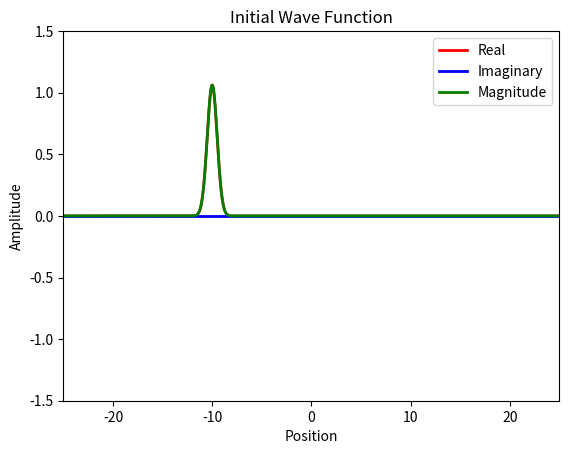
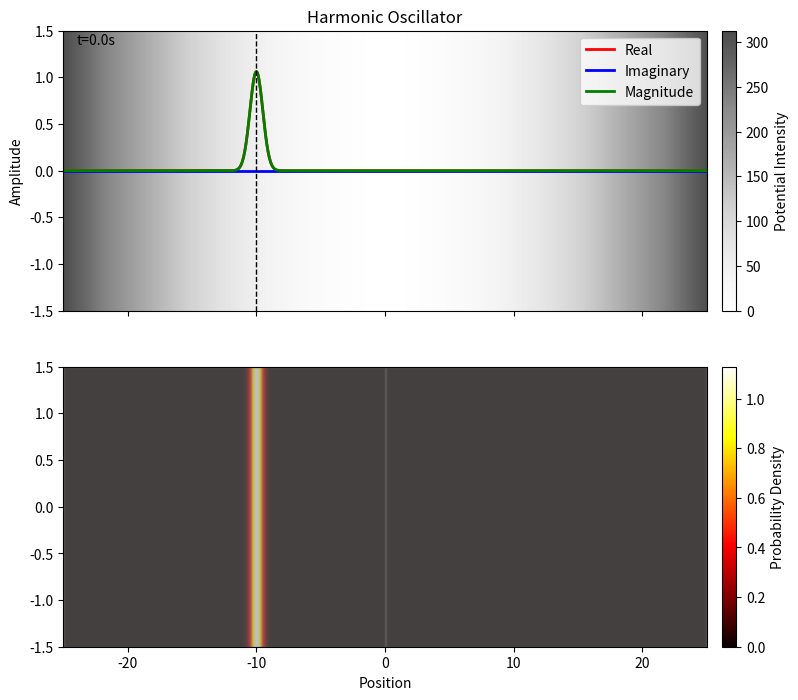

Source code (Python) for these figures, in order:
# Solve Schrödinger equation for every 1D system using Finite Difference Method and Eigenvalue Decomposition
import numpy as np
import matplotlib.pyplot as plt
import matplotlib.animation as animation

# Free quantum wave packet in harmonic oscillator potential

# Constant
hbar = 1.0  # Reduced Planck's constant
m = 5.0    # Particle mass



# Time steps
dt = 0.1
t_min = 0
t_max = 40
Nt = int((t_max - t_min) / dt) 
dx = 0.05
x_min = -25
x_max = 25
Nx = int((x_max - x_min) / dx) 

# Parameters

k = 0  # wave number at center of packet
# w = hbar * k**2 / (2 * m)  # angular frequency
alpha = 0.5  # packet width
p = hbar * k  # momentum
V0 = p**2/(2*m)  # Kinetic energy
x0 = -10  # Initial position
K = 1  # Spring constant

t = np.linspace(t_min, t_max, Nt + 1)
x = np.linspace(x_min, x_max, Nx + 1)


# Potential function
V = np.zeros(Nx-1)
for i in range(Nx-1):
    V[i] = 0.5 * K * (x[i]**2)  # Harmonic oscillator potential



# Configuration print 
print(f'Wave number (at center): {k}')
print(f'Packet width: {alpha}')


# Solve engine
def solve():
    # Initial wave function
    global t, x, dt, dx
    Psi0 = np.exp(1j*k*(x[1:-1]-x0)) * np.exp(-(x[1:-1]-x0)**2/(2*alpha**2))
    C0 = np.sqrt(np.sum(np.abs(Psi0[:])**2*dx))  # Normalization constant
    Psi0 = Psi0/C0

    # Halmiltonian matrix
    lamb = hbar**2/(2*m*dx**2)
    H =lamb*(np.diag(2*np.ones(Nx-1) + V/lamb,0) + (-1)*np.diag(np.ones(Nx-2),1) + (-1)*np.diag(np.ones(Nx-2),-1))
    E,psi = np.linalg.eigh(H)  # Eigenvalue decomposition
    psi = psi.T  

    c = np.zeros(Nx-1, dtype=complex)
    for n in range(Nx-1):
        c[n] = np.sum(np.conj(psi[n,:]) * Psi0[:]*dx)  # Expansion coefficients

    Psi = np.zeros((Nx-1, Nt), dtype=complex)
    for j in range(Nt):
        for n in range(Nx-1):
            Psi[:, j] += c[n] * psi[n, :] * np.exp(-1j * E[n] * t[j] / hbar)  # Time evolution
        C = np.sqrt(np.sum(np.abs(Psi[:, j])**2*dx))  # Normalization constant
        Psi[:, j] = Psi[:, j]/C
    return Psi  


Psi = solve() 




# Plot test

plt.plot(x[1:-1], np.real(Psi[:,0]), lw=2, color='red')
plt.plot(x[1:-1], np.imag(Psi[:,0]), lw=2, color='blue')
plt.plot(x[1:-1], np.abs(Psi[:,0]), lw=2, color='green')
plt.legend(['Real', 'Imaginary', 'Magnitude'])
plt.xlabel('Position')  
plt.ylabel('Amplitude')
plt.xlim(x_min, x_max)
plt.ylim(-1.5, 1.5)
plt.title('Initial Wave Function')
plt.show()




fig, (ax_wave, ax_heat) = plt.subplots(
    2,
    1,
    figsize=(10, 8),
    sharex=True,
    gridspec_kw={"height_ratios": [1, 1]},
)
line1, = ax_wave.plot([], [], lw=2, color='red')
line2, = ax_wave.plot([], [], lw=2, color='blue')
line3, = ax_wave.plot([], [], lw=2, color='green')
line4, = ax_wave.plot([], [], lw=1, color='black', linestyle='--')
ax_wave.set_title('Harmonic Oscillator')
# Visualize potential as grayscale background
V_map = ax_wave.imshow([V], extent=[x_min, x_max, -1.5, 1.5], cmap='Greys', aspect='auto', alpha=0.7)
cbar_pot = fig.colorbar(V_map, ax=ax_wave, label='Potential Intensity', pad=0.02)



ax_wave.legend(["Real", "Imaginary", "Magnitude"])
ax_wave.set_xlim(x_min, x_max)
ax_wave.set_ylim(-1.5, 1.5)
ax_wave.set_ylabel("Amplitude")
ax_heat.set_xlabel("Position")
time_text = ax_wave.text(0.02, 0.95,  "", transform=ax_wave.transAxes)

# Probability heat map
Prob = ax_heat.imshow([np.abs(Psi[:,0])**2], extent=[x[1], x[-1], -1.5, 1.5], aspect='auto', cmap='hot', alpha=1, vmin=0)
cbar_prob = fig.colorbar(Prob, ax=ax_heat, label='Probability Density', pad=0.02)
ax_heat.fill_between(x[1:-1], 0, 1, where=V > 0, color='gray', alpha=0.5, transform=ax_heat.get_xaxis_transform(), label='Potential')

def animate(i):
    line1.set_data(x[1:-1], np.real(Psi[:, i]))
    line2.set_data(x[1:-1], np.imag(Psi[:, i]))
    line3.set_data(x[1:-1], np.abs(Psi[:, i]))
    Prob.set_data([np.abs(Psi[:, i])**2])


    idx = np.argmax(np.abs(Psi[:, i]))
    peak_x = x[1:-1][idx]
    line4.set_data([peak_x, peak_x], [-1.5, 1.5])
    time_text.set_text(f't={t[i]:.1f}s')
    return line1, line2, line3, line4, time_text, Prob

###########
###########

nframes = int(Nt)
interval =  100*dt
ani = animation.FuncAnimation(fig, animate, frames=nframes, repeat=False, interval=interval, blit=True)
plt.show()


# ani.save('oscillator.gif', writer='pillow', fps=20, dpi = 200) # Size  
